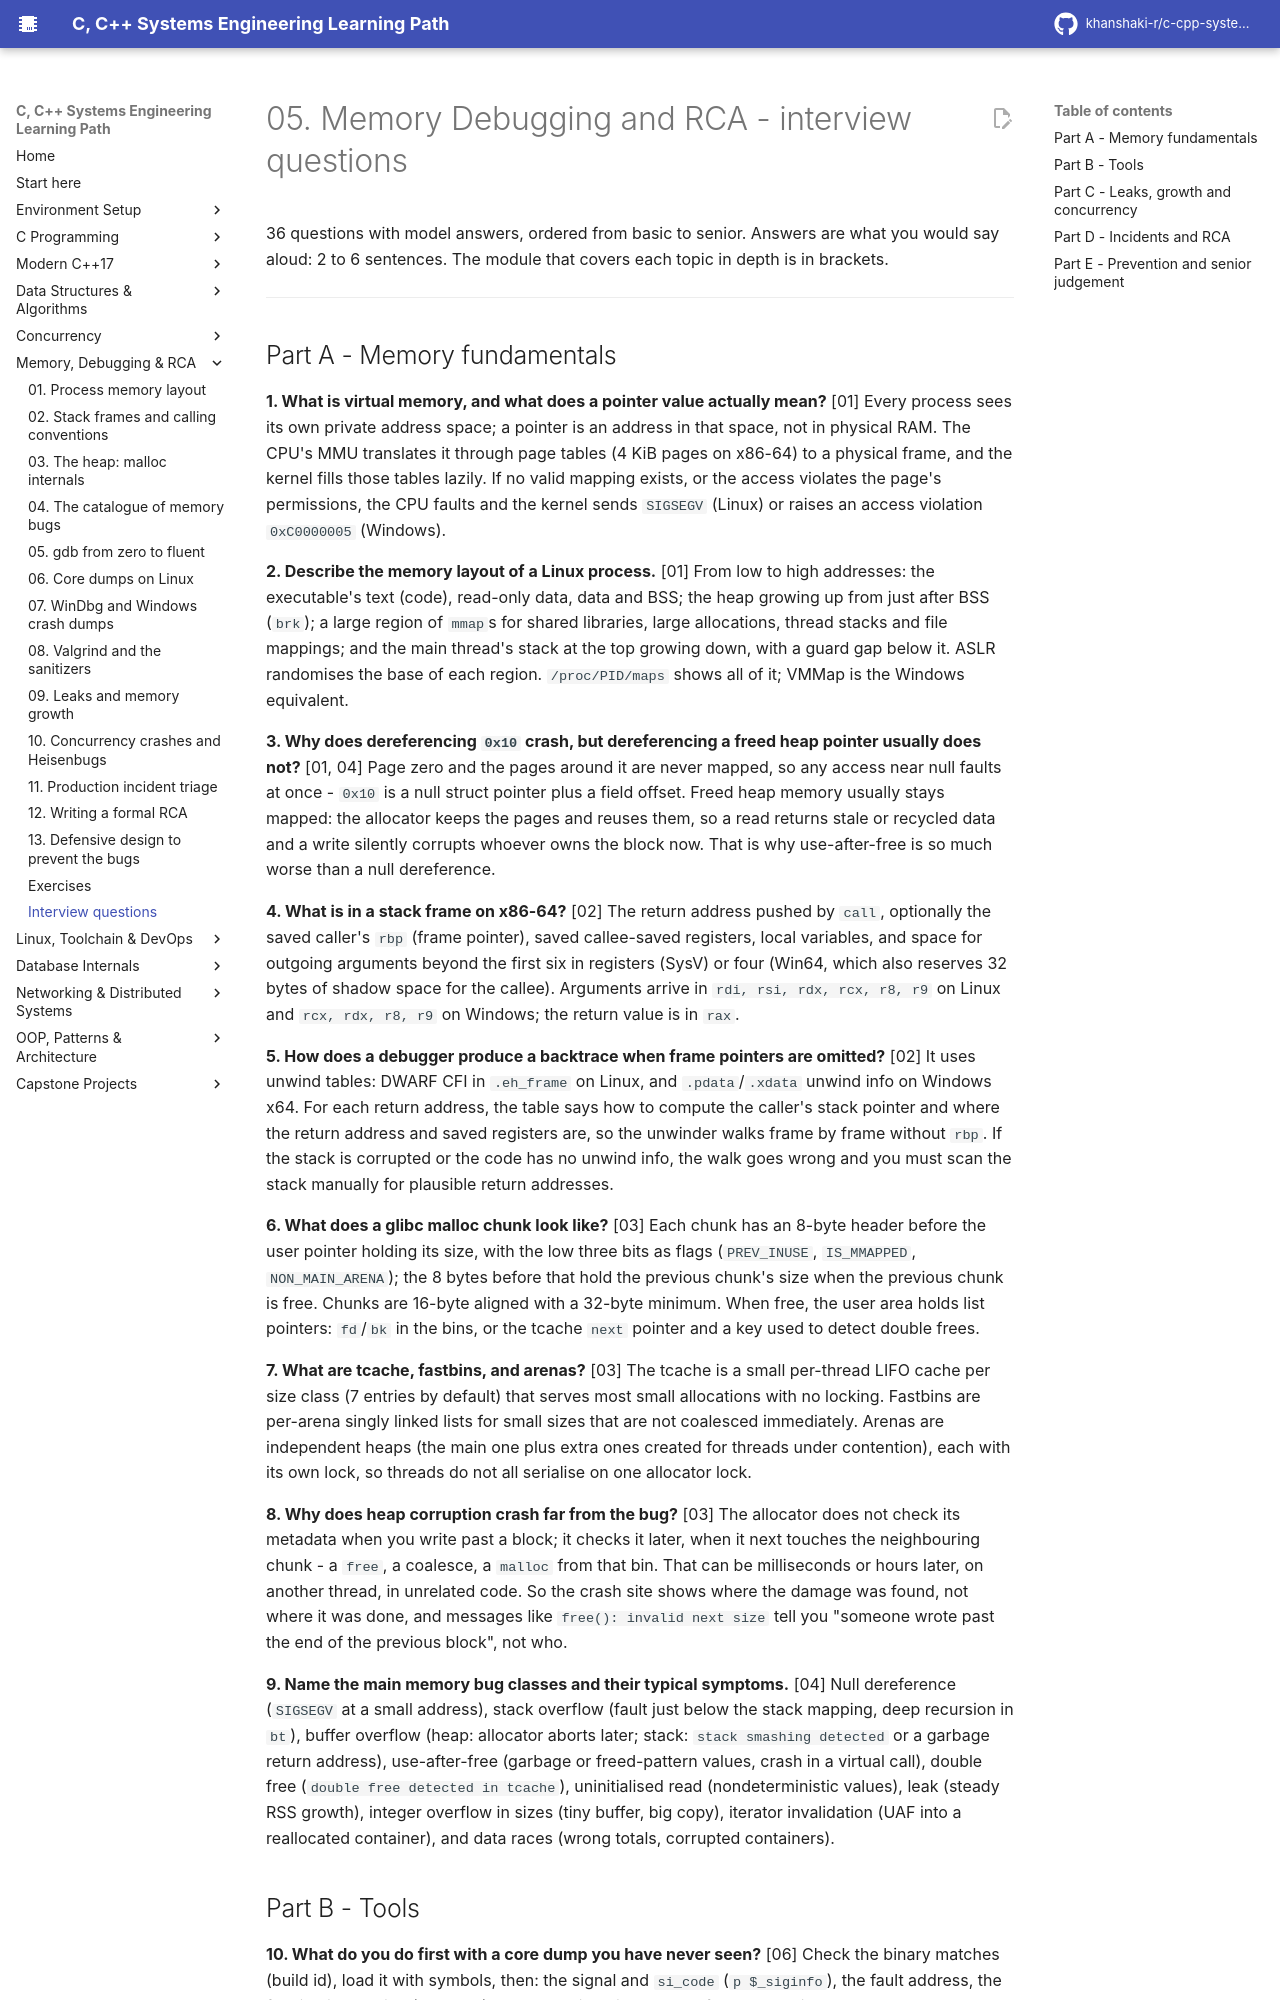

repository: khanshaki-r/c-cpp-systems-learning-path · page: 05_Memory_Debugging_RCA/INTERVIEW_QA/index.html · generator: mkdocs

# 05. Memory Debugging and RCA - interview questions

36 questions with model answers, ordered from basic to senior. Answers are what you would say
aloud: 2 to 6 sentences. The module that covers each topic in depth is in brackets.

---

## Part A - Memory fundamentals

**1. What is virtual memory, and what does a pointer value actually mean?** [01]
Every process sees its own private address space; a pointer is an address in that space, not in
physical RAM. The CPU's MMU translates it through page tables (4 KiB pages on x86-64) to a physical
frame, and the kernel fills those tables lazily. If no valid mapping exists, or the access violates
the page's permissions, the CPU faults and the kernel sends `SIGSEGV` (Linux) or raises an access
violation `0xC0000005` (Windows).

**2. Describe the memory layout of a Linux process.** [01]
From low to high addresses: the executable's text (code), read-only data, data and BSS; the heap
growing up from just after BSS (`brk`); a large region of `mmap`s for shared libraries, large
allocations, thread stacks and file mappings; and the main thread's stack at the top growing down,
with a guard gap below it. ASLR randomises the base of each region. `/proc/PID/maps` shows all of
it; VMMap is the Windows equivalent.

**3. Why does dereferencing `0x10` crash, but dereferencing a freed heap pointer usually does
not?** [01, 04]
Page zero and the pages around it are never mapped, so any access near null faults at once -
`0x10` is a null struct pointer plus a field offset. Freed heap memory usually stays mapped: the
allocator keeps the pages and reuses them, so a read returns stale or recycled data and a write
silently corrupts whoever owns the block now. That is why use-after-free is so much worse than a
null dereference.

**4. What is in a stack frame on x86-64?** [02]
The return address pushed by `call`, optionally the saved caller's `rbp` (frame pointer), saved
callee-saved registers, local variables, and space for outgoing arguments beyond the first six in
registers (SysV) or four (Win64, which also reserves 32 bytes of shadow space for the callee).
Arguments arrive in `rdi, rsi, rdx, rcx, r8, r9` on Linux and `rcx, rdx, r8, r9` on Windows; the
return value is in `rax`.

**5. How does a debugger produce a backtrace when frame pointers are omitted?** [02]
It uses unwind tables: DWARF CFI in `.eh_frame` on Linux, and `.pdata`/`.xdata` unwind info on
Windows x64. For each return address, the table says how to compute the caller's stack pointer
and where the return address and saved registers are, so the unwinder walks frame by frame without
`rbp`. If the stack is corrupted or the code has no unwind info, the walk goes wrong and you must
scan the stack manually for plausible return addresses.

**6. What does a glibc malloc chunk look like?** [03]
Each chunk has an 8-byte header before the user pointer holding its size, with the low three bits
as flags (`PREV_INUSE`, `IS_MMAPPED`, `NON_MAIN_ARENA`); the 8 bytes before that hold the previous
chunk's size when the previous chunk is free. Chunks are 16-byte aligned with a 32-byte minimum.
When free, the user area holds list pointers: `fd`/`bk` in the bins, or the tcache `next` pointer
and a key used to detect double frees.

**7. What are tcache, fastbins, and arenas?** [03]
The tcache is a small per-thread LIFO cache per size class (7 entries by default) that serves most
small allocations with no locking. Fastbins are per-arena singly linked lists for small sizes that
are not coalesced immediately. Arenas are independent heaps (the main one plus extra ones created
for threads under contention), each with its own lock, so threads do not all serialise on one
allocator lock.

**8. Why does heap corruption crash far from the bug?** [03]
The allocator does not check its metadata when you write past a block; it checks it later, when it
next touches the neighbouring chunk - a `free`, a coalesce, a `malloc` from that bin. That can be
milliseconds or hours later, on another thread, in unrelated code. So the crash site shows where
the damage was found, not where it was done, and messages like `free(): invalid next size` tell you
"someone wrote past the end of the previous block", not who.

**9. Name the main memory bug classes and their typical symptoms.** [04]
Null dereference (`SIGSEGV` at a small address), stack overflow (fault just below the stack
mapping, deep recursion in `bt`), buffer overflow (heap: allocator aborts later; stack: `stack
smashing detected` or a garbage return address), use-after-free (garbage or freed-pattern values,
crash in a virtual call), double free (`double free detected in tcache`), uninitialised read
(nondeterministic values), leak (steady RSS growth), integer overflow in sizes (tiny buffer, big
copy), iterator invalidation (UAF into a reallocated container), and data races (wrong totals,
corrupted containers).
